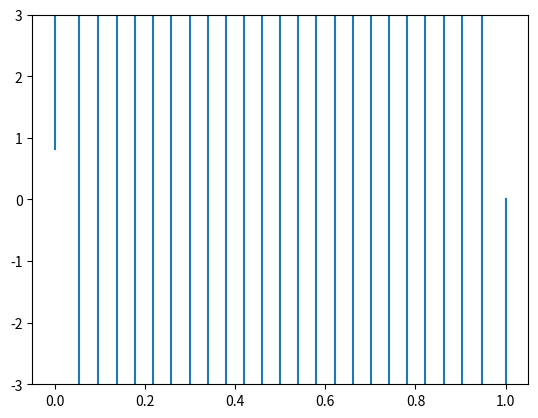

Generate this figure with matplotlib:
import numpy as np
import matplotlib.pyplot as plt
import matplotlib.animation as animation
#%matplotlib inline

N=25
L = 1

x = np.linspace(0,1, num=N + 1, endpoint=True)
Tx0 = np.zeros(N+1)

# ensuring both ends are fixed at zero

Told = Tx0
# Set up initial condition for the time derivative at t = 0
dTx0 = np.zeros(N+1)

k = 0.002
dt = 0.01 # Set up time step size
eta = L/N # Spatial step size

eps = (k*eta/(dt**2))

# Calculate time step j = 1
Txj = np.zeros(N+1)
for i in np.linspace(1, N-1, N-1, dtype=int):
    Txj[i] = 0.5*eps*(Tx0[i+1] + Tx0[i-1]) + (1. - eps)*(Tx0[i]) + dTx0[i]*dt

TAll = np.array([Txj])
fig1 = plt.figure()
l = plt.plot(x, Txj)
axes = plt.gca()
axes.set_ylim([-3,3])
# axes.set_xlim([-3,3])

for j in range(200):
    Tnew = np.zeros(N+1)
    Tnew[0] = np.sin(10*j*dt)
    Tnew[-1] = np.exp(-100*(j*dt-0.15)**2)
    for i in np.linspace(1, N-1, N-1, dtype=int):
        Tnew[i] = eps*(Txj[i+1] -2*Txj[i]+ Txj[i-1]) + Txj[i]
    Told = Txj
    Txj = Tnew
    TAll = np.vstack([TAll, Tnew])

def update_line(num, line):
    line.set_data(x, TAll[num])
    return line,

line_ani = animation.FuncAnimation(fig1, update_line, 200, fargs=(l), interval=20, blit=True)
# line_ani.save('wave-in-string.mp4', fps=30, extra_args=['-vcodec', 'libx264'])
writergif = animation.PillowWriter(fps=30)
line_ani.save('2-2_wave.gif',writer=writergif)
plt.show()

